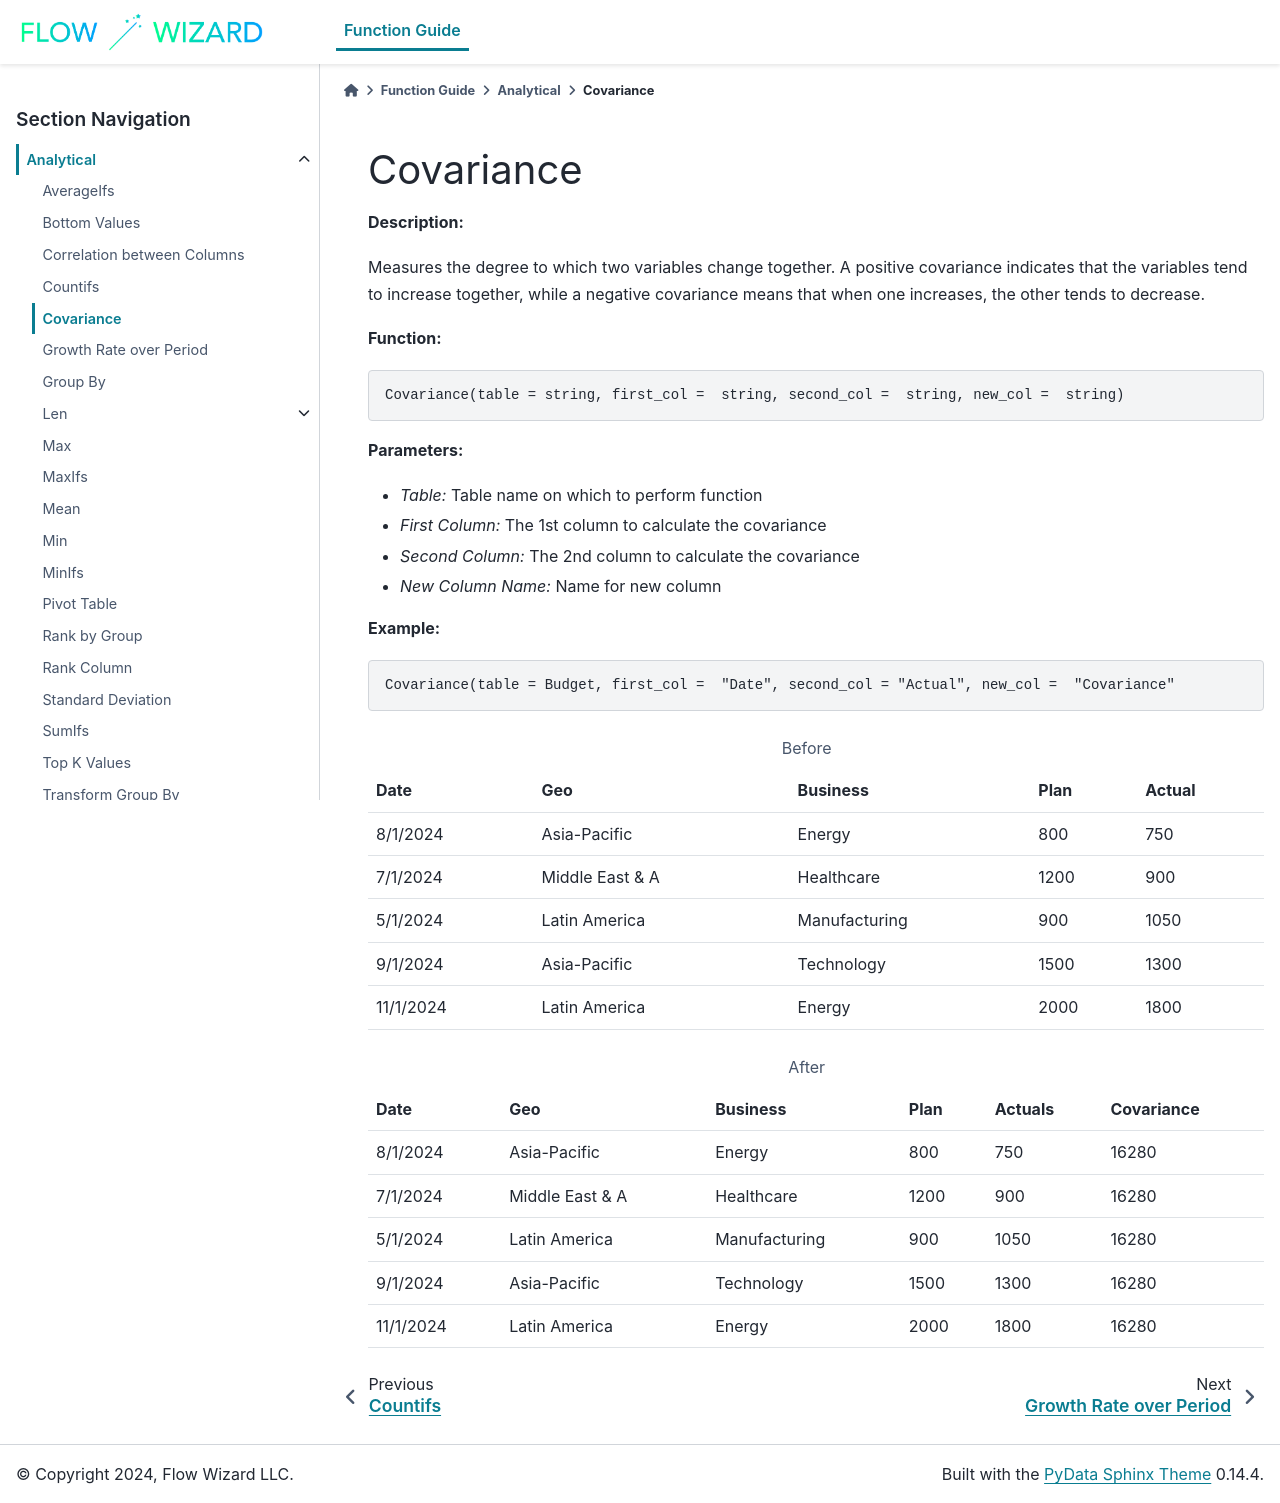

repository: gibson552/Flow-Wizard-Knowledge-Public · page: function_guide/Analytical/Covariance.html · generator: sphinx

Covariance
==========

**Description:**

Measures the degree to which two variables change together. A positive covariance indicates that the variables tend to increase together, while a negative covariance means that when one increases, the other tends to decrease.

**Function:**

.. code-block:: python

    Covariance(table = string, first_col =  string, second_col =  string, new_col =  string)

**Parameters:**

- *Table:* Table name on which to perform function
- *First Column:* The 1st column to calculate the covariance
- *Second Column:* The 2nd column to calculate the covariance
- *New Column Name:* Name for new column

**Example:**

.. code-block:: python

   Covariance(table = Budget, first_col =  "Date", second_col = "Actual", new_col =  "Covariance"

.. table:: Before

   +-------------------+----------------------+---------------+------+---------+
   | Date              | Geo                  | Business      | Plan | Actual  |
   +===================+======================+===============+======+=========+
   | 8/1/2024          | Asia-Pacific         | Energy        | 800  | 750     |
   +-------------------+----------------------+---------------+------+---------+
   | 7/1/2024          | Middle East & A      | Healthcare    | 1200 | 900     |
   +-------------------+----------------------+---------------+------+---------+
   | 5/1/2024          | Latin America        | Manufacturing | 900  | 1050    |
   +-------------------+----------------------+---------------+------+---------+
   | 9/1/2024          | Asia-Pacific         | Technology    | 1500 | 1300    |
   +-------------------+----------------------+---------------+------+---------+
   | 11/1/2024         | Latin America        | Energy        | 2000 | 1800    |
   +-------------------+----------------------+---------------+------+---------+

.. table:: After

   +-------------------+----------------------+---------------+------+---------+-------------+
   | Date              | Geo                  | Business      | Plan | Actuals | Covariance  |
   +===================+======================+===============+======+=========+=============+
   | 8/1/2024          | Asia-Pacific         | Energy        | 800  | 750     | 16280       |
   +-------------------+----------------------+---------------+------+---------+-------------+
   | 7/1/2024          | Middle East & A      | Healthcare    | 1200 | 900     | 16280       |
   +-------------------+----------------------+---------------+------+---------+-------------+
   | 5/1/2024          | Latin America        | Manufacturing | 900  | 1050    | 16280       |
   +-------------------+----------------------+---------------+------+---------+-------------+
   | 9/1/2024          | Asia-Pacific         | Technology    | 1500 | 1300    | 16280       |
   +-------------------+----------------------+---------------+------+---------+-------------+
   | 11/1/2024         | Latin America        | Energy        | 2000 | 1800    | 16280       |
   +-------------------+----------------------+---------------+------+---------+-------------+
